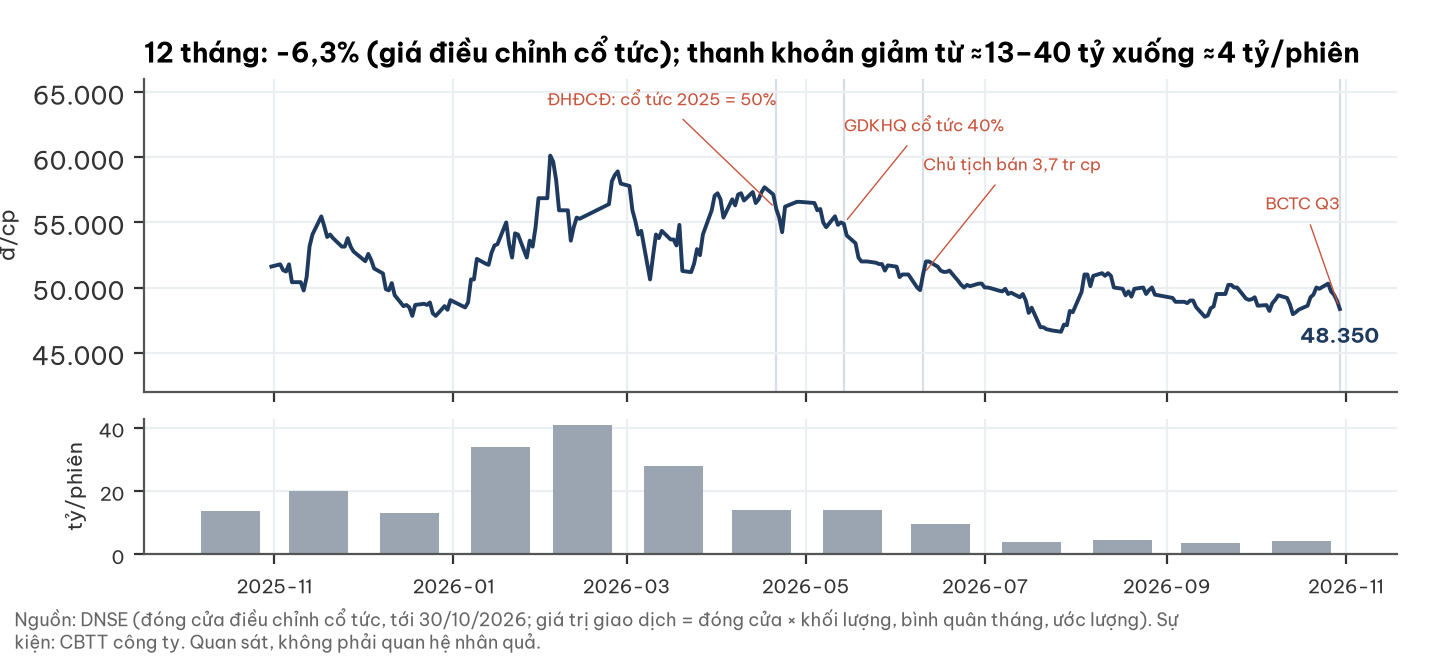

The data file committed next to this chart (first rows):
ngay, dong_cua, gt_ty
2025-10-31, 51610, 13.65
2025-11-03, 51780, 19.25
2025-11-04, 51330, 13.79
2025-11-05, 51230, 11.79
2025-11-06, 51780, 18.38
2025-11-07, 50410, 9.527
2025-11-10, 50410, 11.08
2025-11-11, 49770, 4.519
2025-11-12, 50780, 7.262
2025-11-13, 53160, 55.38
2025-11-14, 54080, 29.28
2025-11-17, 55460, 55.42
2025-11-18, 54720, 16.88
2025-11-19, 53880, 15.1
2025-11-20, 54070, 11.04
2025-11-21, 53790, 12.6
2025-11-24, 53140, 41.94
2025-11-25, 53140, 20.97
2025-11-26, 53790, 14.2
2025-11-27, 53140, 14.82
2025-11-28, 52760, 15.76
2025-12-01, 52200, 24.31
2025-12-02, 52020, 16.3
2025-12-03, 52580, 20.5
2025-12-04, 52110, 18.11
2025-12-05, 51460, 13.52
2025-12-08, 51080, 22.15
2025-12-09, 49870, 22.69
2025-12-10, 49780, 9.274
2025-12-11, 50340, 8.412
2025-12-12, 49410, 6.675
2025-12-15, 48570, 13.39
2025-12-16, 48660, 18.62
2025-12-17, 48470, 8.453
2025-12-18, 47820, 11.68
2025-12-19, 48660, 10.34
2025-12-22, 48750, 10.94
2025-12-23, 48660, 11.86
2025-12-24, 48850, 5.842
2025-12-25, 48010, 13.67
2025-12-26, 47820, 8.89
2025-12-29, 48570, 8.874
2025-12-30, 48290, 6.07
2025-12-31, 49030, 13.27
2026-01-05, 48470, 7.741
2026-01-06, 48850, 15.07
2026-01-07, 50620, 21.79
2026-01-08, 50620, 20.7
2026-01-09, 52200, 26.77
2026-01-12, 51830, 23.21
2026-01-13, 51740, 25.24
2026-01-14, 52670, 53.82
2026-01-15, 53230, 29.81
2026-01-16, 53320, 22.93
2026-01-19, 55000, 72.79
2026-01-20, 53320, 42.67
2026-01-21, 52300, 44.35
2026-01-22, 54160, 43.02
2026-01-23, 54070, 27.03
2026-01-26, 52300, 24.16
... 188 more rows
